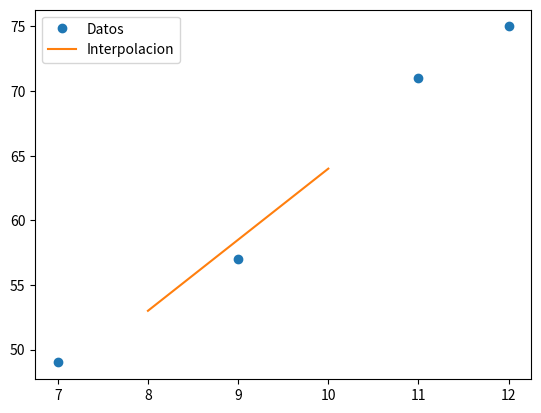

Recreate this plot in Python.
# Aprender sobre Interpolacion
import numpy as np
import matplotlib.pyplot as plt

x = np.array([7, 9, 11, 12])
y = np.array([49, 57, 71, 75])

i = np.array([8, 10])

r = np.interp(i, x, y) # aqui se interpola, se le pasa el arreglo de los puntos a interpolar, el arreglo de los puntos conocidos y el arreglo de los valores conocidos
print(r)

plt.plot(x, y, 'o', label='Datos')
plt.plot(i, r, label='Interpolacion')
plt.legend()
plt.show()

# ------------ Otro ejercicio de interpolacion --------------
import numpy as np
